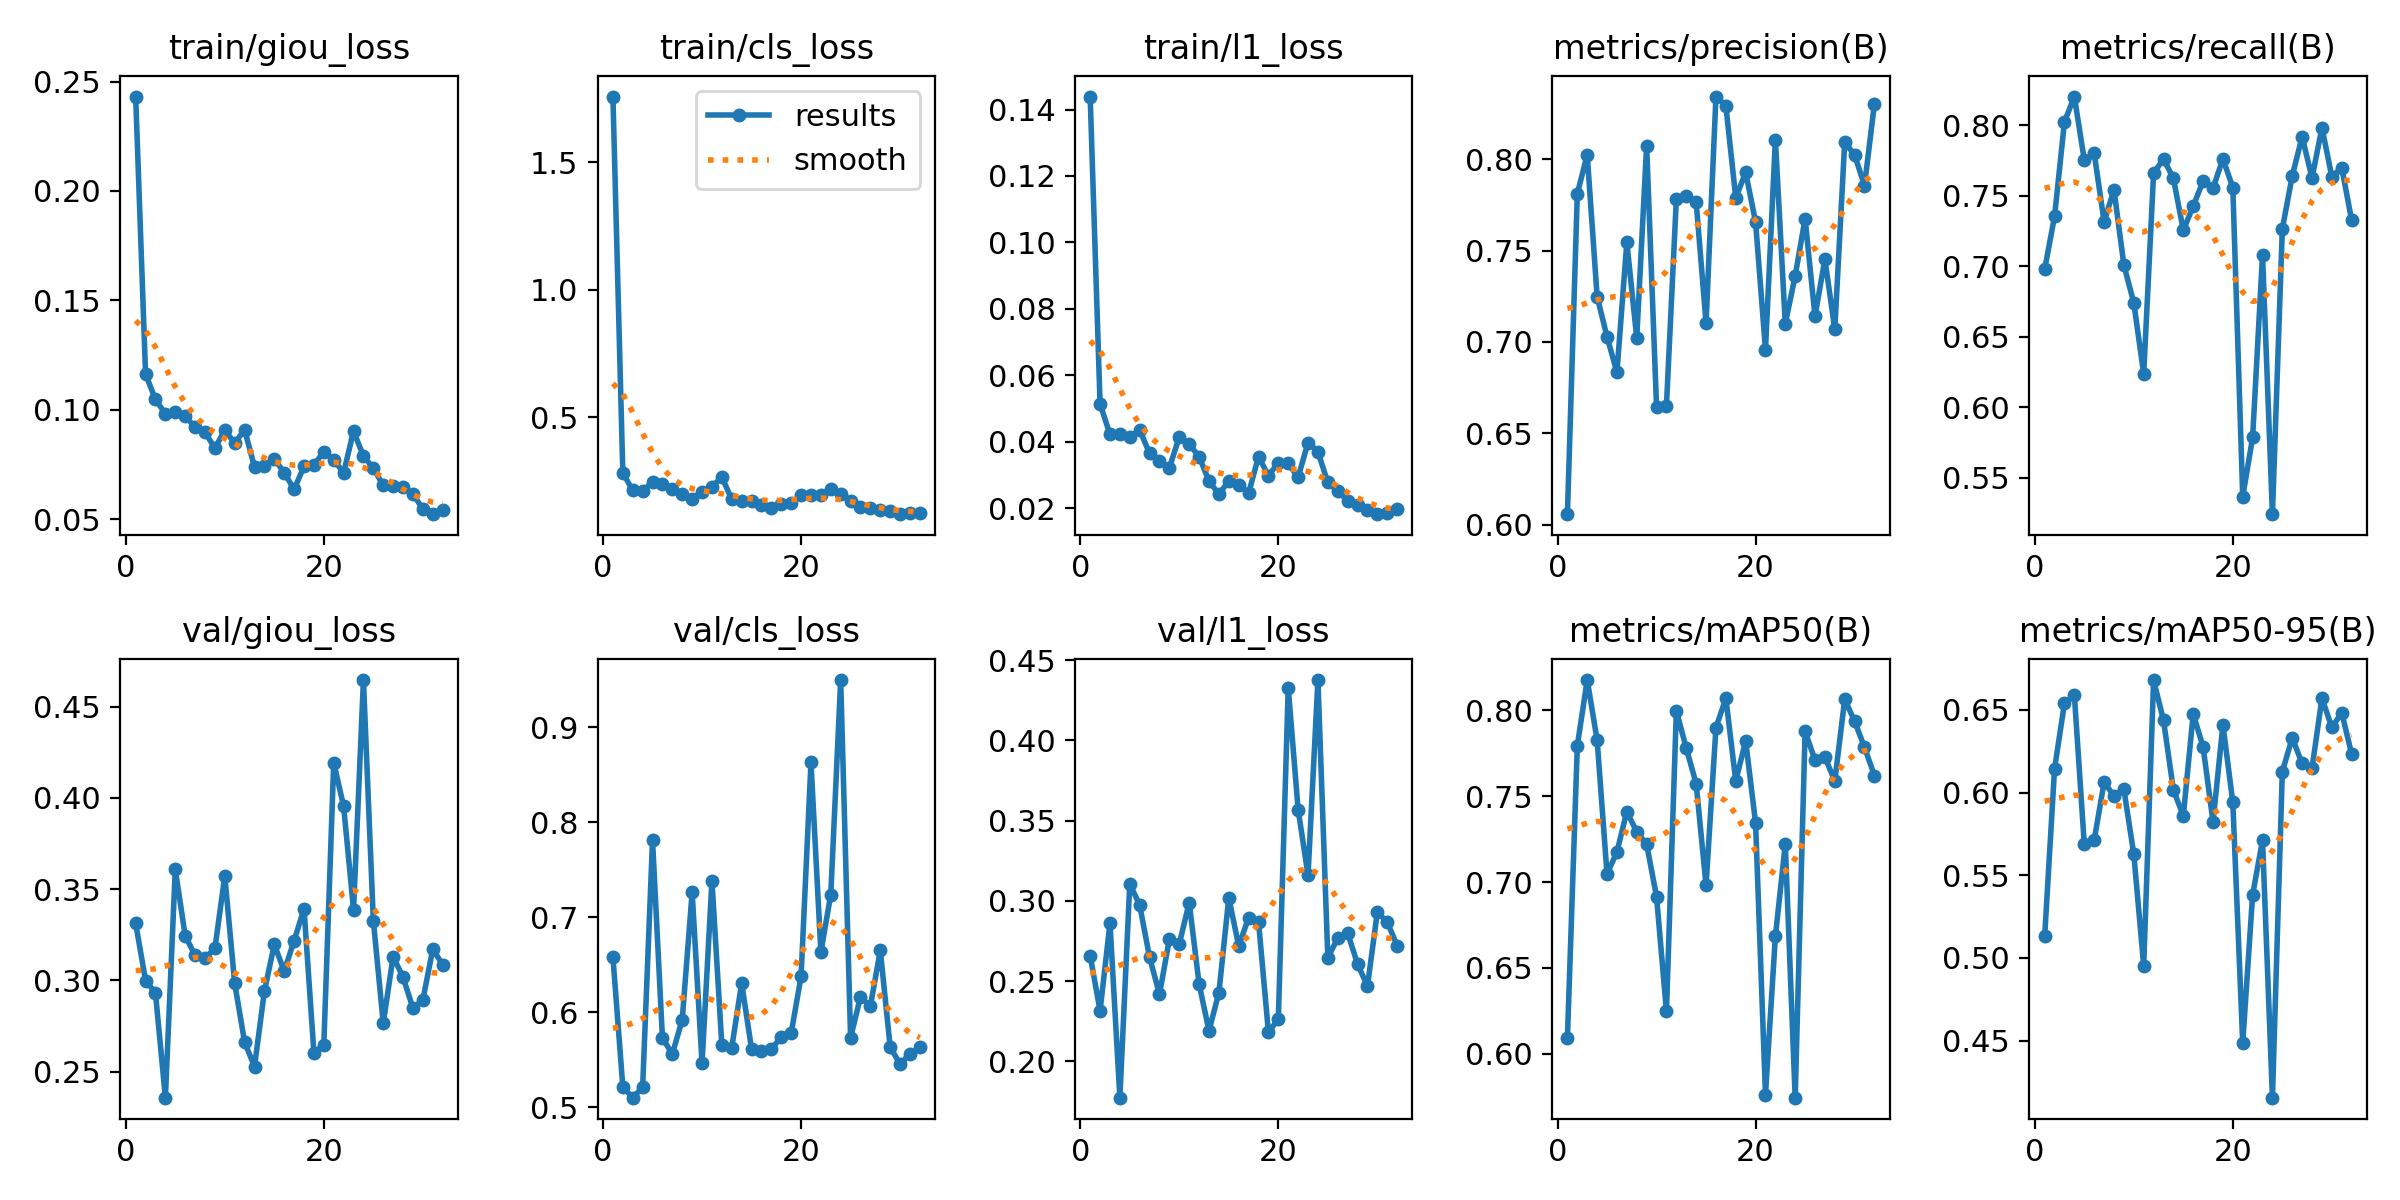

The table this chart was drawn from, first rows:
epoch, time, train/giou_loss, train/cls_loss, train/l1_loss, metrics/precision(B), metrics/recall(B), metrics/mAP50(B), metrics/mAP50-95(B), val/giou_loss, val/cls_loss, val/l1_loss, lr/pg0, lr/pg1, lr/pg2
1, 56.16, 0.2431, 1.757, 0.1439, 0.6057, 0.6977, 0.6094, 0.5132, 0.3312, 0.6579, 0.2658, 0.0002837, 0.0002837, 0.0002837
2, 111.8, 0.1163, 0.2828, 0.05139, 0.7811, 0.7353, 0.7794, 0.6146, 0.3, 0.5214, 0.2315, 0.0005694, 0.0005694, 0.0005694
3, 167.2, 0.1047, 0.2134, 0.0422, 0.8024, 0.8024, 0.8177, 0.6541, 0.2931, 0.5099, 0.2861, 0.0008545, 0.0008545, 0.0008545
4, 222.5, 0.09818, 0.212, 0.04234, 0.7248, 0.8203, 0.7827, 0.6588, 0.2358, 0.5208, 0.1773, 0.001139, 0.001139, 0.001139
5, 278.4, 0.09901, 0.2449, 0.0414, 0.7028, 0.7751, 0.7047, 0.5688, 0.3609, 0.781, 0.3107, 0.001421, 0.001421, 0.001421
6, 332.1, 0.09723, 0.2383, 0.04356, 0.6834, 0.7801, 0.7176, 0.5713, 0.3245, 0.5728, 0.2973, 0.00142, 0.00142, 0.00142
7, 387, 0.092, 0.2183, 0.03651, 0.7545, 0.7315, 0.7411, 0.6062, 0.3137, 0.5558, 0.2648, 0.001416, 0.001416, 0.001416
8, 441.7, 0.08985, 0.2015, 0.03412, 0.7021, 0.7541, 0.7293, 0.5981, 0.3122, 0.5921, 0.2418, 0.001412, 0.001412, 0.001412
9, 497.4, 0.08246, 0.1813, 0.03216, 0.8073, 0.7007, 0.7221, 0.602, 0.3176, 0.7261, 0.2761, 0.001407, 0.001407, 0.001407
10, 552.7, 0.09078, 0.2088, 0.04149, 0.6646, 0.6739, 0.6915, 0.5628, 0.3572, 0.5461, 0.2732, 0.001401, 0.001401, 0.001401
11, 608.5, 0.0848, 0.2279, 0.03929, 0.6651, 0.6234, 0.6248, 0.4953, 0.2984, 0.7383, 0.2989, 0.001394, 0.001394, 0.001394
12, 666.6, 0.09094, 0.2663, 0.03552, 0.7782, 0.7658, 0.7998, 0.6681, 0.2662, 0.565, 0.2481, 0.001387, 0.001387, 0.001387
13, 722.3, 0.07393, 0.1782, 0.02819, 0.7797, 0.776, 0.7781, 0.6437, 0.2528, 0.5625, 0.219, 0.001379, 0.001379, 0.001379
14, 777.2, 0.07422, 0.1709, 0.02425, 0.7766, 0.7622, 0.7573, 0.6017, 0.2941, 0.6306, 0.2428, 0.001371, 0.001371, 0.001371
15, 838.7, 0.07763, 0.1721, 0.02817, 0.7103, 0.7253, 0.6982, 0.586, 0.3197, 0.5613, 0.3018, 0.001362, 0.001362, 0.001362
16, 894.5, 0.07135, 0.1565, 0.02701, 0.8343, 0.7425, 0.7899, 0.6476, 0.3051, 0.5595, 0.2719, 0.001352, 0.001352, 0.001352
17, 949.7, 0.06367, 0.1444, 0.02447, 0.8292, 0.7602, 0.8071, 0.6276, 0.3218, 0.5613, 0.2894, 0.001342, 0.001342, 0.001342
18, 1004, 0.07415, 0.1623, 0.03556, 0.7788, 0.7551, 0.7589, 0.5823, 0.3392, 0.5735, 0.287, 0.001331, 0.001331, 0.001331
19, 1060, 0.07484, 0.1631, 0.02975, 0.7927, 0.7761, 0.7822, 0.6411, 0.2604, 0.5778, 0.2181, 0.001319, 0.001319, 0.001319
20, 1116, 0.08088, 0.1967, 0.03373, 0.7657, 0.7557, 0.7345, 0.5941, 0.2647, 0.6376, 0.2264, 0.001307, 0.001307, 0.001307
21, 1171, 0.07725, 0.1947, 0.03347, 0.6958, 0.5365, 0.5763, 0.4485, 0.4194, 0.8628, 0.4329, 0.001294, 0.001294, 0.001294
22, 1226, 0.07126, 0.1966, 0.02929, 0.8107, 0.5784, 0.6684, 0.5382, 0.3954, 0.6632, 0.3568, 0.001281, 0.001281, 0.001281
23, 1282, 0.09025, 0.2205, 0.03976, 0.71, 0.7078, 0.722, 0.5712, 0.3388, 0.7238, 0.316, 0.001267, 0.001267, 0.001267
24, 1336, 0.07897, 0.1982, 0.03696, 0.7361, 0.524, 0.5745, 0.4155, 0.4646, 0.9496, 0.4376, 0.001252, 0.001252, 0.001252
25, 1397, 0.07335, 0.1735, 0.02775, 0.7674, 0.7264, 0.7878, 0.6128, 0.3328, 0.5732, 0.2645, 0.001237, 0.001237, 0.001237
26, 1451, 0.06551, 0.1476, 0.0251, 0.7141, 0.7639, 0.7712, 0.6331, 0.2766, 0.616, 0.2768, 0.001222, 0.001222, 0.001222
27, 1506, 0.06522, 0.1438, 0.02228, 0.7452, 0.7918, 0.773, 0.6176, 0.3131, 0.6064, 0.2799, 0.001206, 0.001206, 0.001206
28, 1561, 0.06464, 0.1375, 0.02108, 0.7069, 0.7624, 0.7588, 0.6148, 0.3017, 0.665, 0.2607, 0.001189, 0.001189, 0.001189
29, 1622, 0.06163, 0.1336, 0.0194, 0.8091, 0.7983, 0.8065, 0.6572, 0.2848, 0.5632, 0.2468, 0.001173, 0.001173, 0.001173
30, 1677, 0.05466, 0.1206, 0.01821, 0.8023, 0.7633, 0.7937, 0.6394, 0.2892, 0.5453, 0.293, 0.001155, 0.001155, 0.001155
31, 1732, 0.05236, 0.1255, 0.01849, 0.7855, 0.7699, 0.7785, 0.6484, 0.3171, 0.556, 0.2866, 0.001137, 0.001137, 0.001137
32, 1794, 0.05405, 0.1272, 0.01981, 0.8302, 0.7324, 0.7621, 0.6233, 0.3086, 0.5628, 0.2722, 0.001119, 0.001119, 0.001119
